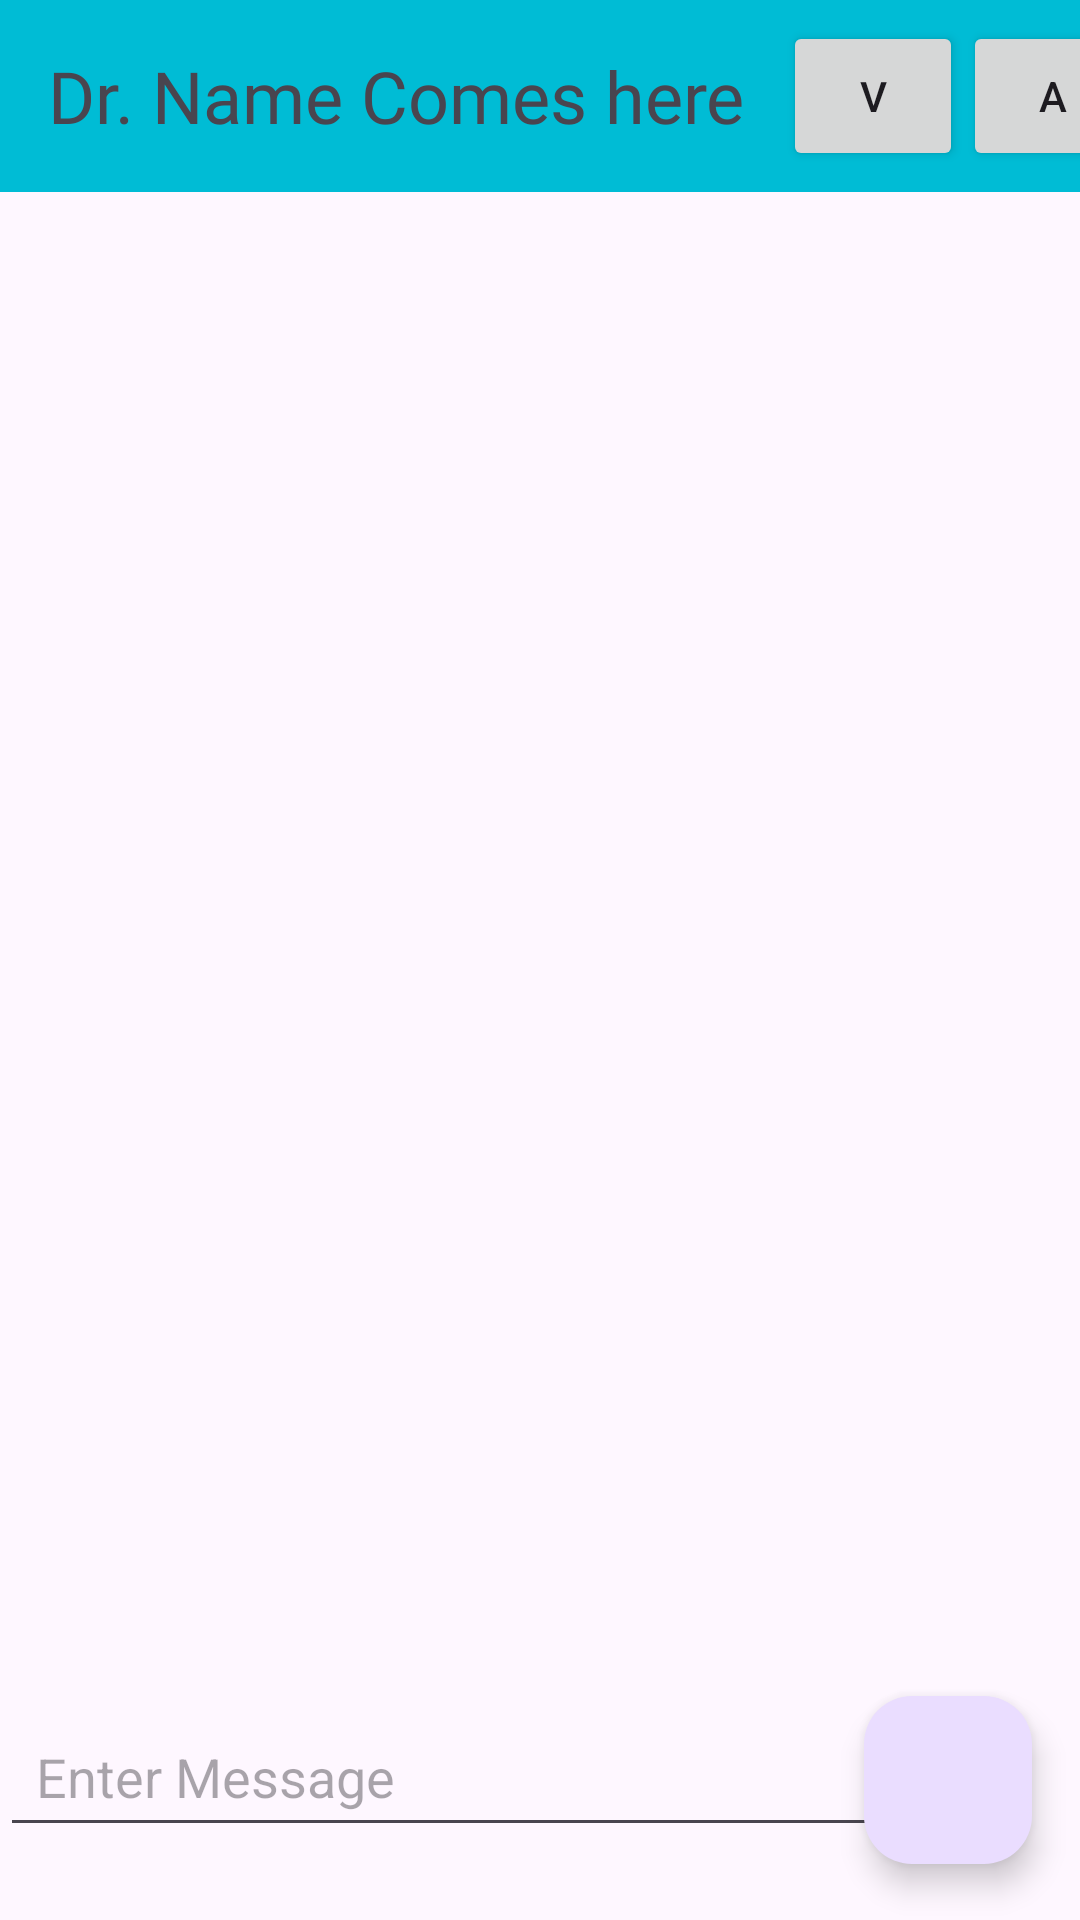

Write the Android layout XML for this screen, with the resource values it uses.
<!-- AndroidManifest.xml: application theme Theme.DocPal -->
<!-- res/layout/activity_chatting_page.xml -->
<?xml version="1.0" encoding="utf-8"?>
<androidx.constraintlayout.widget.ConstraintLayout xmlns:android="http://schemas.android.com/apk/res/android"
    xmlns:app="http://schemas.android.com/apk/res-auto"
    xmlns:tools="http://schemas.android.com/tools"
    android:id="@+id/activity_main"
    android:layout_width="match_parent"
    android:layout_height="match_parent"
    android:orientation="vertical"
    tools:context=".ChattingPage">

    <ListView
        android:id="@+id/list_of_messages"
        android:layout_width="match_parent"
        android:layout_height="567dp"
        android:layout_alignParentStart="true"
        android:layout_alignParentTop="true"
        android:divider="@android:color/transparent"
        android:dividerHeight="16dp"
        app:layout_constraintBottom_toBottomOf="parent"
        app:layout_constraintEnd_toEndOf="parent"
        app:layout_constraintHorizontal_bias="0.5"
        app:layout_constraintStart_toStartOf="parent"
        app:layout_constraintTop_toTopOf="parent"
        app:layout_constraintVertical_bias="0.5" />

    <EditText
        android:id="@+id/userInputMessage"
        android:layout_width="333dp"
        android:layout_height="50dp"
        android:ems="10"
        android:hint="Enter Message"
        android:inputType="text"
        android:paddingLeft="12dp"
        app:layout_constraintBottom_toBottomOf="parent"
        app:layout_constraintEnd_toEndOf="parent"
        app:layout_constraintHorizontal_bias="0.0"
        app:layout_constraintStart_toStartOf="parent"
        app:layout_constraintTop_toTopOf="parent"
        app:layout_constraintVertical_bias="0.959" />

    <com.google.android.material.floatingactionbutton.FloatingActionButton
        android:id="@+id/sendMsgButton"
        android:layout_width="333dp"
        android:layout_height="wrap_content"
        android:layout_marginEnd="16dp"
        android:clickable="true"
        app:layout_constraintBottom_toBottomOf="parent"
        app:layout_constraintEnd_toEndOf="parent"
        app:layout_constraintHorizontal_bias="1.0"
        app:layout_constraintStart_toStartOf="parent"
        app:layout_constraintTop_toTopOf="parent"
        app:layout_constraintVertical_bias="0.968"
        app:srcCompat="@drawable/arrow_back" />

    <androidx.appcompat.widget.Toolbar
        android:id="@+id/toolbar2"
        android:layout_width="409dp"
        android:layout_height="wrap_content"
        android:background="#00BCD5"
        android:minHeight="?attr/actionBarSize"
        android:theme="?attr/actionBarTheme"
        app:layout_constraintBottom_toBottomOf="parent"
        app:layout_constraintEnd_toEndOf="parent"
        app:layout_constraintHorizontal_bias="0.0"
        app:layout_constraintStart_toStartOf="parent"
        app:layout_constraintTop_toTopOf="parent"
        app:layout_constraintVertical_bias="0.0">


        <TextView
            android:id="@+id/doctorNameHere"
            android:layout_width="245dp"
            android:fontFamily="@font/dinroundpro_bold"
            android:layout_height="36dp"
            android:gravity="center_vertical"
            android:text="Dr. Name Comes here"
            android:textSize="24sp"
            tools:layout_editor_absoluteX="54dp"
            tools:layout_editor_absoluteY="26dp" />

        <Button
            android:layout_width="60dp"
            android:layout_height="50dp"
            android:text="V"
            android:id="@+id/vcallbtn"/>
        <Button
            android:layout_width="60dp"
            android:layout_height="50dp"
            android:text="A"
            android:id="@+id/acallbtn"/>

    </androidx.appcompat.widget.Toolbar>


</androidx.constraintlayout.widget.ConstraintLayout>
<!-- resources referenced by this layout -->
<resources>
  <style name="Theme.DocPal" parent="Base.Theme.DocPal" />
  <style name="Base.Theme.DocPal" parent="Theme.Material3.DayNight.NoActionBar">
          
          
  
          <item name="android:autoLink">web|phone|email</item>
      </style>
</resources>
